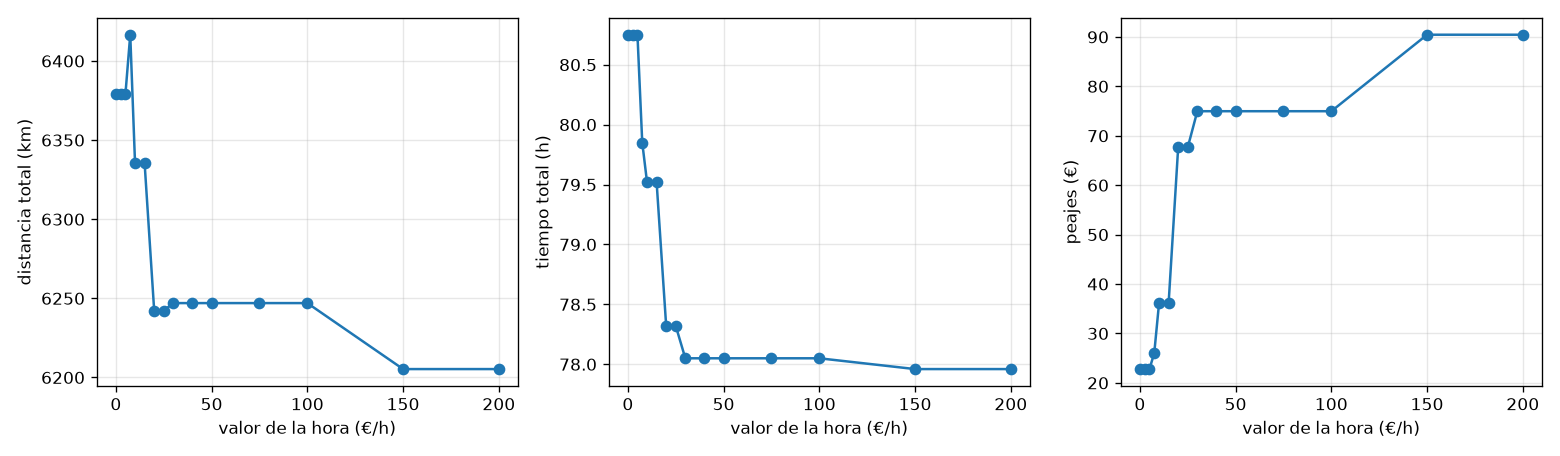

Source data for this figure (header and first rows):
valor_hora, km, horas, peajes_eur, combustible_eur, costo_total_eur, aristas_distintas_vs_primero
0, 6379, 80.75, 22.79, 567.5, 590.3, 0
2.5, 6379, 80.75, 22.79, 567.5, 792.2, 0
5, 6379, 80.75, 22.79, 567.5, 994, 0
7.5, 6417, 79.85, 26.01, 570.9, 1196, 10
10, 6335, 79.52, 36.08, 563.6, 1395, 10
15, 6335, 79.52, 36.08, 563.6, 1793, 10
20, 6242, 78.32, 67.66, 555.3, 2189, 15
25, 6242, 78.32, 67.66, 555.3, 2581, 15
30, 6247, 78.05, 74.97, 555.8, 2972, 15
40, 6247, 78.05, 74.97, 555.8, 3753, 15
50, 6247, 78.05, 74.97, 555.8, 4533, 15
75, 6247, 78.05, 74.97, 555.8, 6485, 15
100, 6247, 78.05, 74.97, 555.8, 8436, 15
150, 6205, 77.96, 90.45, 552, 12336, 18
200, 6205, 77.96, 90.45, 552, 16234, 18
